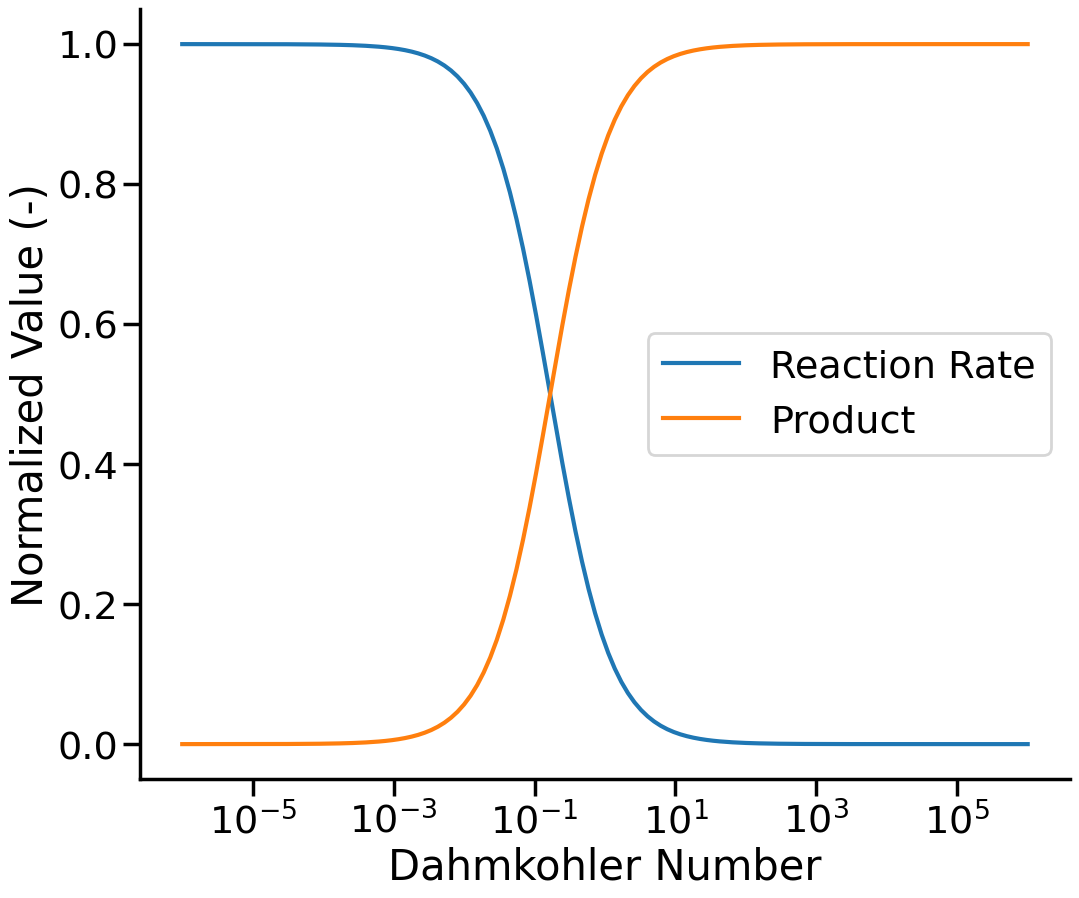

Write Python code to recreate this figure.
import matplotlib.pyplot as plt
import numpy as np
import seaborn as sns

"""Script to produce model results for a stirred mixed reactor"""

plt.ion()
sns.set_context('poster',font_scale=1.25)
plt.rcParams['font.family'] = 'Cambria'
plt.rcParams['svg.fonttype'] = 'none'

tRes = np.logspace(-6,6,130)
# Stirred reactor at steady state
k = 2000  # 1/s/M
cB0 = 3E-3  # M
cA0 = 0.5E-3  # M
cA = cA0/(1+k*cB0*tRes)  # Normalized to
Da = k*cA0*tRes
r = k*cB0*cA

f1, ax1 = plt.subplots(1,1,figsize=(12,10))
#ax1.plot(tRes, cA/cA0, label='Reactant Concentration')
ax1.plot(Da,k*cB0*cA/(k*cB0*cA0), label='Reaction Rate')
ax1.plot(Da, 1-cA/cA0, label = 'Product')
plt.xlabel('Dahmkohler Number')
plt.ylabel('Normalized Value (-)')
plt.xscale('log')
plt.legend()
sns.despine(f1)

plt.show()